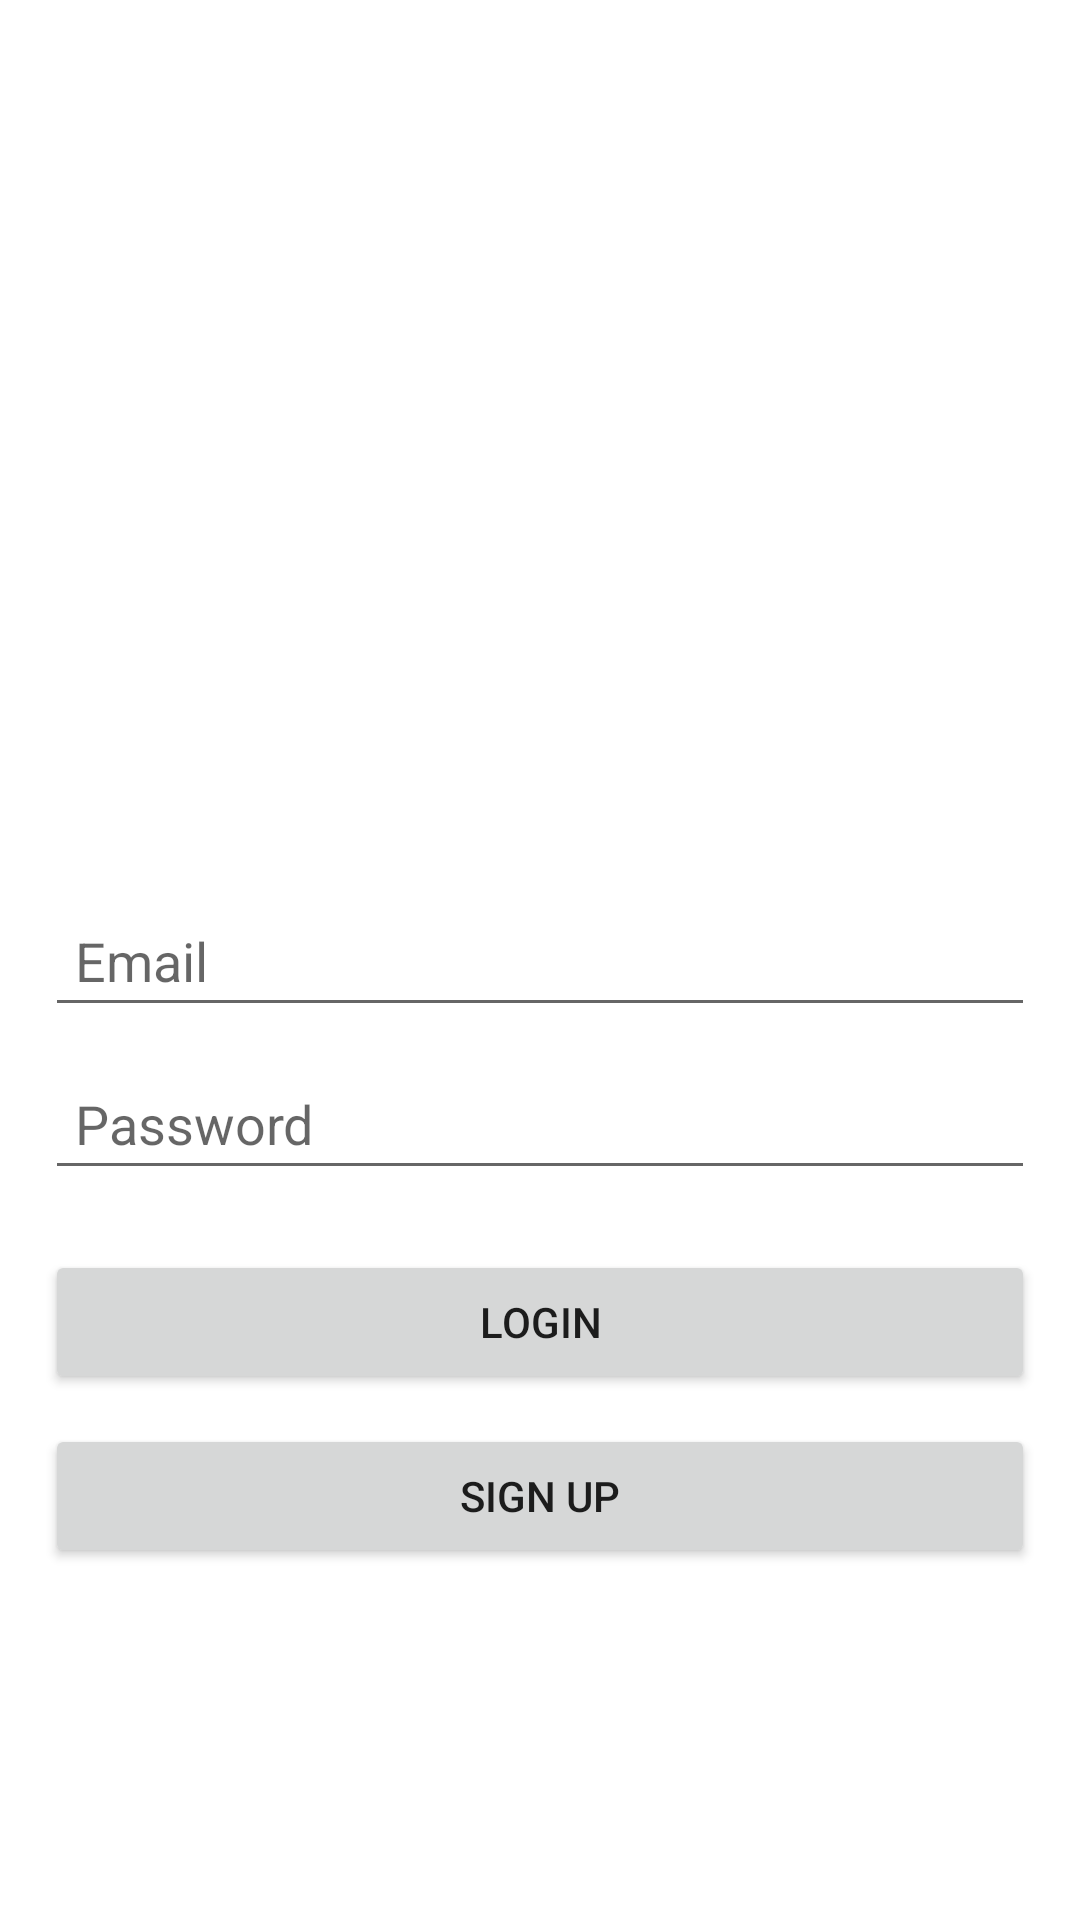

Write the Android layout XML for this screen, with the resource values it uses.
<!-- AndroidManifest.xml: application theme Theme.FocusInCoroutines -->
<!-- res/layout/activity_login.xml -->
<?xml version="1.0" encoding="utf-8"?>
<androidx.constraintlayout.widget.ConstraintLayout xmlns:android="http://schemas.android.com/apk/res/android"
    xmlns:app="http://schemas.android.com/apk/res-auto"
    xmlns:tools="http://schemas.android.com/tools"
    android:layout_width="match_parent"
    android:layout_height="match_parent"
    android:padding="15dp"
    tools:context=".section3.views.LoginActivity">

    <EditText
        android:id="@+id/emailEditText"
        android:layout_width="match_parent"
        android:layout_height="wrap_content"
        android:hint="Email"
        android:inputType="textEmailAddress"
        android:padding="10dp"
        app:layout_constraintBottom_toBottomOf="parent"
        app:layout_constraintTop_toTopOf="parent" />

    <EditText
        android:id="@+id/passwordEditText"
        android:layout_width="match_parent"
        android:layout_height="wrap_content"
        android:layout_marginTop="10dp"
        android:hint="Password"
        android:inputType="textPassword"
        android:padding="10dp"
        app:layout_constraintTop_toBottomOf="@id/emailEditText" />

    <Button
        android:id="@+id/loginButton"
        android:layout_width="match_parent"
        android:layout_height="wrap_content"
        android:layout_marginTop="20dp"
        android:text="LOGIN"
        app:layout_constraintTop_toBottomOf="@id/passwordEditText" />

    <Button
        android:id="@+id/signupButton"
        android:layout_width="match_parent"
        android:layout_height="wrap_content"
        android:layout_marginTop="10dp"
        android:text="SIGN UP"
        app:layout_constraintTop_toBottomOf="@id/loginButton" />

</androidx.constraintlayout.widget.ConstraintLayout>
<!-- resources referenced by this layout -->
<resources>
  <style name="Theme.FocusInCoroutines" parent="Theme.MaterialComponents.DayNight.DarkActionBar">
          
          <item name="colorPrimary">@color/purple_500</item>
          <item name="colorPrimaryVariant">@color/purple_700</item>
          <item name="colorOnPrimary">@color/white</item>
          
          <item name="colorSecondary">@color/teal_200</item>
          <item name="colorSecondaryVariant">@color/teal_700</item>
          <item name="colorOnSecondary">@color/black</item>
          
          <item name="android:statusBarColor">?attr/colorPrimaryVariant</item>
          
      </style>
  <!-- not gathered from this repository: default colours our renderer supplied (Android Studio template values) -->
  <color name="purple_500">#FF6200EE</color>
  <color name="purple_700">#FF3700B3</color>
  <color name="teal_200">#FF03DAC5</color>
  <color name="teal_700">#FF018786</color>
  <color name="black">#FF000000</color>
  <color name="white">#FFFFFFFF</color>
</resources>
